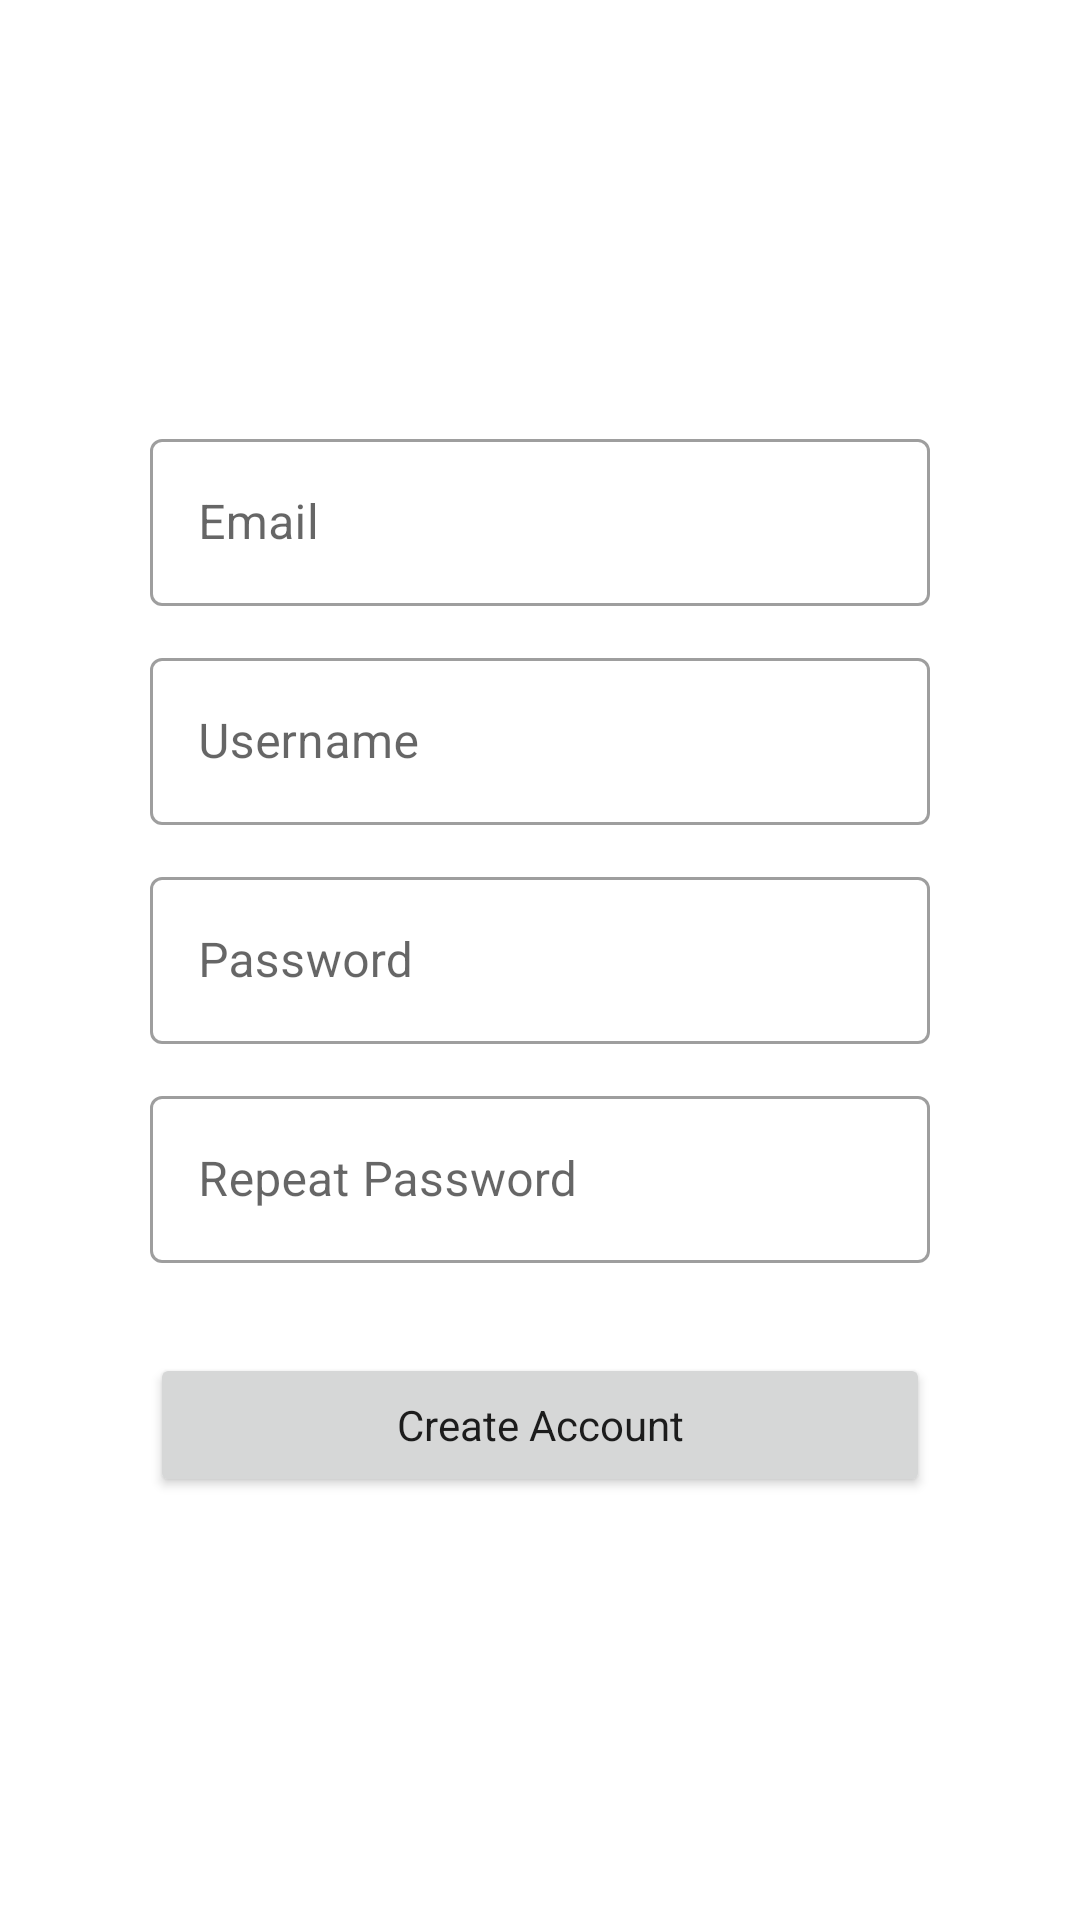

Android layout source for this screen:
<!-- AndroidManifest.xml: application theme Theme.University_Assignments_Tracker -->
<!-- res/layout/fragment_sign_up.xml -->
<?xml version="1.0" encoding="utf-8"?>
<ScrollView
    xmlns:android="http://schemas.android.com/apk/res/android"
    xmlns:tools="http://schemas.android.com/tools"
    xmlns:app="http://schemas.android.com/apk/res-auto"
    android:layout_width="match_parent"
    android:layout_height="match_parent"
    tools:context=".screens.auth.SignUpFragment"
    android:fillViewport="true">

    <androidx.constraintlayout.widget.ConstraintLayout
        android:layout_width="match_parent"
        android:layout_height="wrap_content">

        <com.google.android.material.textfield.TextInputLayout
            android:id="@+id/titleTextInput"
            android:layout_width="wrap_content"
            android:layout_height="wrap_content"
            android:hint="@string/field_email"
            app:layout_constraintVertical_chainStyle="packed"
            app:layout_constraintStart_toStartOf="parent"
            app:layout_constraintEnd_toEndOf="parent"
            app:layout_constraintTop_toTopOf="parent"
            app:layout_constraintBottom_toTopOf="@id/usernameTextInput">

            <com.google.android.material.textfield.TextInputEditText
                android:id="@+id/titleEditText"
                android:layout_width="match_parent"
                android:layout_height="wrap_content"
                android:lines="1"
                android:inputType="textEmailAddress"
                android:imeOptions="actionNext" />

        </com.google.android.material.textfield.TextInputLayout>

        <com.google.android.material.textfield.TextInputLayout
            android:id="@+id/usernameTextInput"
            android:layout_width="wrap_content"
            android:layout_height="wrap_content"
            android:hint="@string/field_username"
            android:layout_marginTop="@dimen/medium_space"
            app:layout_constraintVertical_chainStyle="packed"
            app:layout_constraintStart_toStartOf="parent"
            app:layout_constraintEnd_toEndOf="parent"
            app:layout_constraintTop_toBottomOf="@id/titleTextInput"
            app:layout_constraintBottom_toTopOf="@id/subjectTextInput">

            <com.google.android.material.textfield.TextInputEditText
                android:id="@+id/usernameEditText"
                android:layout_width="match_parent"
                android:layout_height="wrap_content"
                android:lines="1"
                android:inputType="textEmailAddress"
                android:imeOptions="actionNext" />

        </com.google.android.material.textfield.TextInputLayout>

        <com.google.android.material.textfield.TextInputLayout
            android:id="@+id/subjectTextInput"
            android:layout_width="wrap_content"
            android:layout_height="wrap_content"
            android:hint="@string/field_password"
            android:layout_marginTop="@dimen/medium_space"
            app:layout_constraintStart_toStartOf="parent"
            app:layout_constraintEnd_toEndOf="parent"
            app:layout_constraintTop_toBottomOf="@id/usernameTextInput"
            app:layout_constraintBottom_toTopOf="@id/repeatPasswordTextInput">

            <com.google.android.material.textfield.TextInputEditText
                android:id="@+id/subjectEditText"
                android:layout_width="match_parent"
                android:layout_height="wrap_content"
                android:lines="1"
                android:inputType="textPassword"
                android:imeOptions="actionNext" />

        </com.google.android.material.textfield.TextInputLayout>
        <com.google.android.material.textfield.TextInputLayout
            android:id="@+id/repeatPasswordTextInput"
            android:layout_width="wrap_content"
            android:layout_height="wrap_content"
            android:hint="@string/field_repeat_password"
            android:layout_marginTop="@dimen/medium_space"
            app:layout_constraintStart_toStartOf="parent"
            app:layout_constraintEnd_toEndOf="parent"
            app:layout_constraintTop_toBottomOf="@id/subjectTextInput"
            app:layout_constraintBottom_toTopOf="@id/createAccountButton">

            <com.google.android.material.textfield.TextInputEditText
                android:id="@+id/repeatPasswordEditText"
                android:layout_width="match_parent"
                android:layout_height="wrap_content"
                android:lines="1"
                android:inputType="textPassword"
                android:imeOptions="actionDone" />

        </com.google.android.material.textfield.TextInputLayout>

        <Button
            android:id="@+id/createAccountButton"
            style="@style/GlobalTextInputStyle.Big"
            android:layout_width="wrap_content"
            android:layout_height="wrap_content"
            android:text="@string/action_create_account"
            android:layout_marginTop="@dimen/large_space"
            app:layout_constraintStart_toStartOf="parent"
            app:layout_constraintEnd_toEndOf="parent"
            app:layout_constraintTop_toBottomOf="@id/repeatPasswordTextInput"
            app:layout_constraintBottom_toBottomOf="parent" />

    </androidx.constraintlayout.widget.ConstraintLayout>

</ScrollView>
<!-- resources referenced by this layout -->
<resources>
  <dimen name="large_space">30dp</dimen>
  <dimen name="medium_space">12dp</dimen>
  <string name="action_create_account">Create Account</string>
  <string name="field_email">Email</string>
  <string name="field_password">Password</string>
  <string name="field_repeat_password">Repeat Password</string>
  <string name="field_username">Username</string>
  <style name="GlobalTextInputStyle.Big">
          <item name="android:minWidth">@dimen/big_width</item>
      </style>
  <style name="Theme.University_Assignments_Tracker" parent="Theme.MaterialComponents.DayNight.DarkActionBar">
          
          <item name="colorPrimary">@color/purple_500</item>
          <item name="colorPrimaryVariant">@color/purple_700</item>
          <item name="colorOnPrimary">@color/white</item>
          
          <item name="colorSecondary">@color/teal_200</item>
          <item name="colorSecondaryVariant">@color/teal_700</item>
          <item name="colorOnSecondary">@color/black</item>
          
          <item name="android:statusBarColor" tools:targetApi="l">?attr/colorPrimaryVariant</item>
          
  
          <item name="textInputStyle">@style/GlobalTextInputStyle</item>
          <item name="materialButtonStyle">@style/GlobalButtonStyle</item>
      </style>
  <dimen name="big_width">260dp</dimen>
  <style name="GlobalTextInputStyle" parent="Widget.MaterialComponents.TextInputLayout.OutlinedBox">
          <item name="android:minWidth">@dimen/big_width</item>
      </style>
  <style name="GlobalButtonStyle" parent="Widget.MaterialComponents.Button">
          <item name="android:textAllCaps">false</item>
      </style>
  <!-- not gathered from this repository: default colours our renderer supplied (Android Studio template values) -->
  <color name="purple_500">#FF6200EE</color>
  <color name="purple_700">#FF3700B3</color>
  <color name="teal_200">#FF03DAC5</color>
  <color name="teal_700">#FF018786</color>
  <color name="black">#FF000000</color>
  <color name="white">#FFFFFFFF</color>
</resources>
